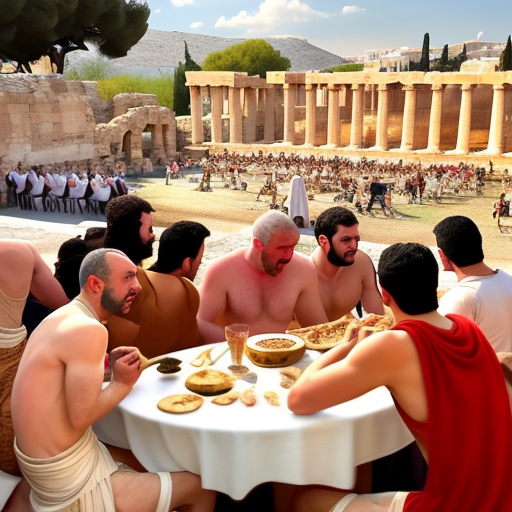
Generation parameters embedded in this image by AUTOMATIC1111 Stable Diffusion web UI or a fork of it (Forge, ...) (PNG 'parameters' text chunk):
Dozens of Athenian men dressed in ancient Athenian attire feasted and drank for free in the courtyard of the ancient Greek palace.
Steps: 25, Sampler: Euler a, CFG scale: 11, Seed: 466890180, Size: 512x512, Model hash: fc2511737a, Model: chilloutmix_NiPrunedFp32Fix